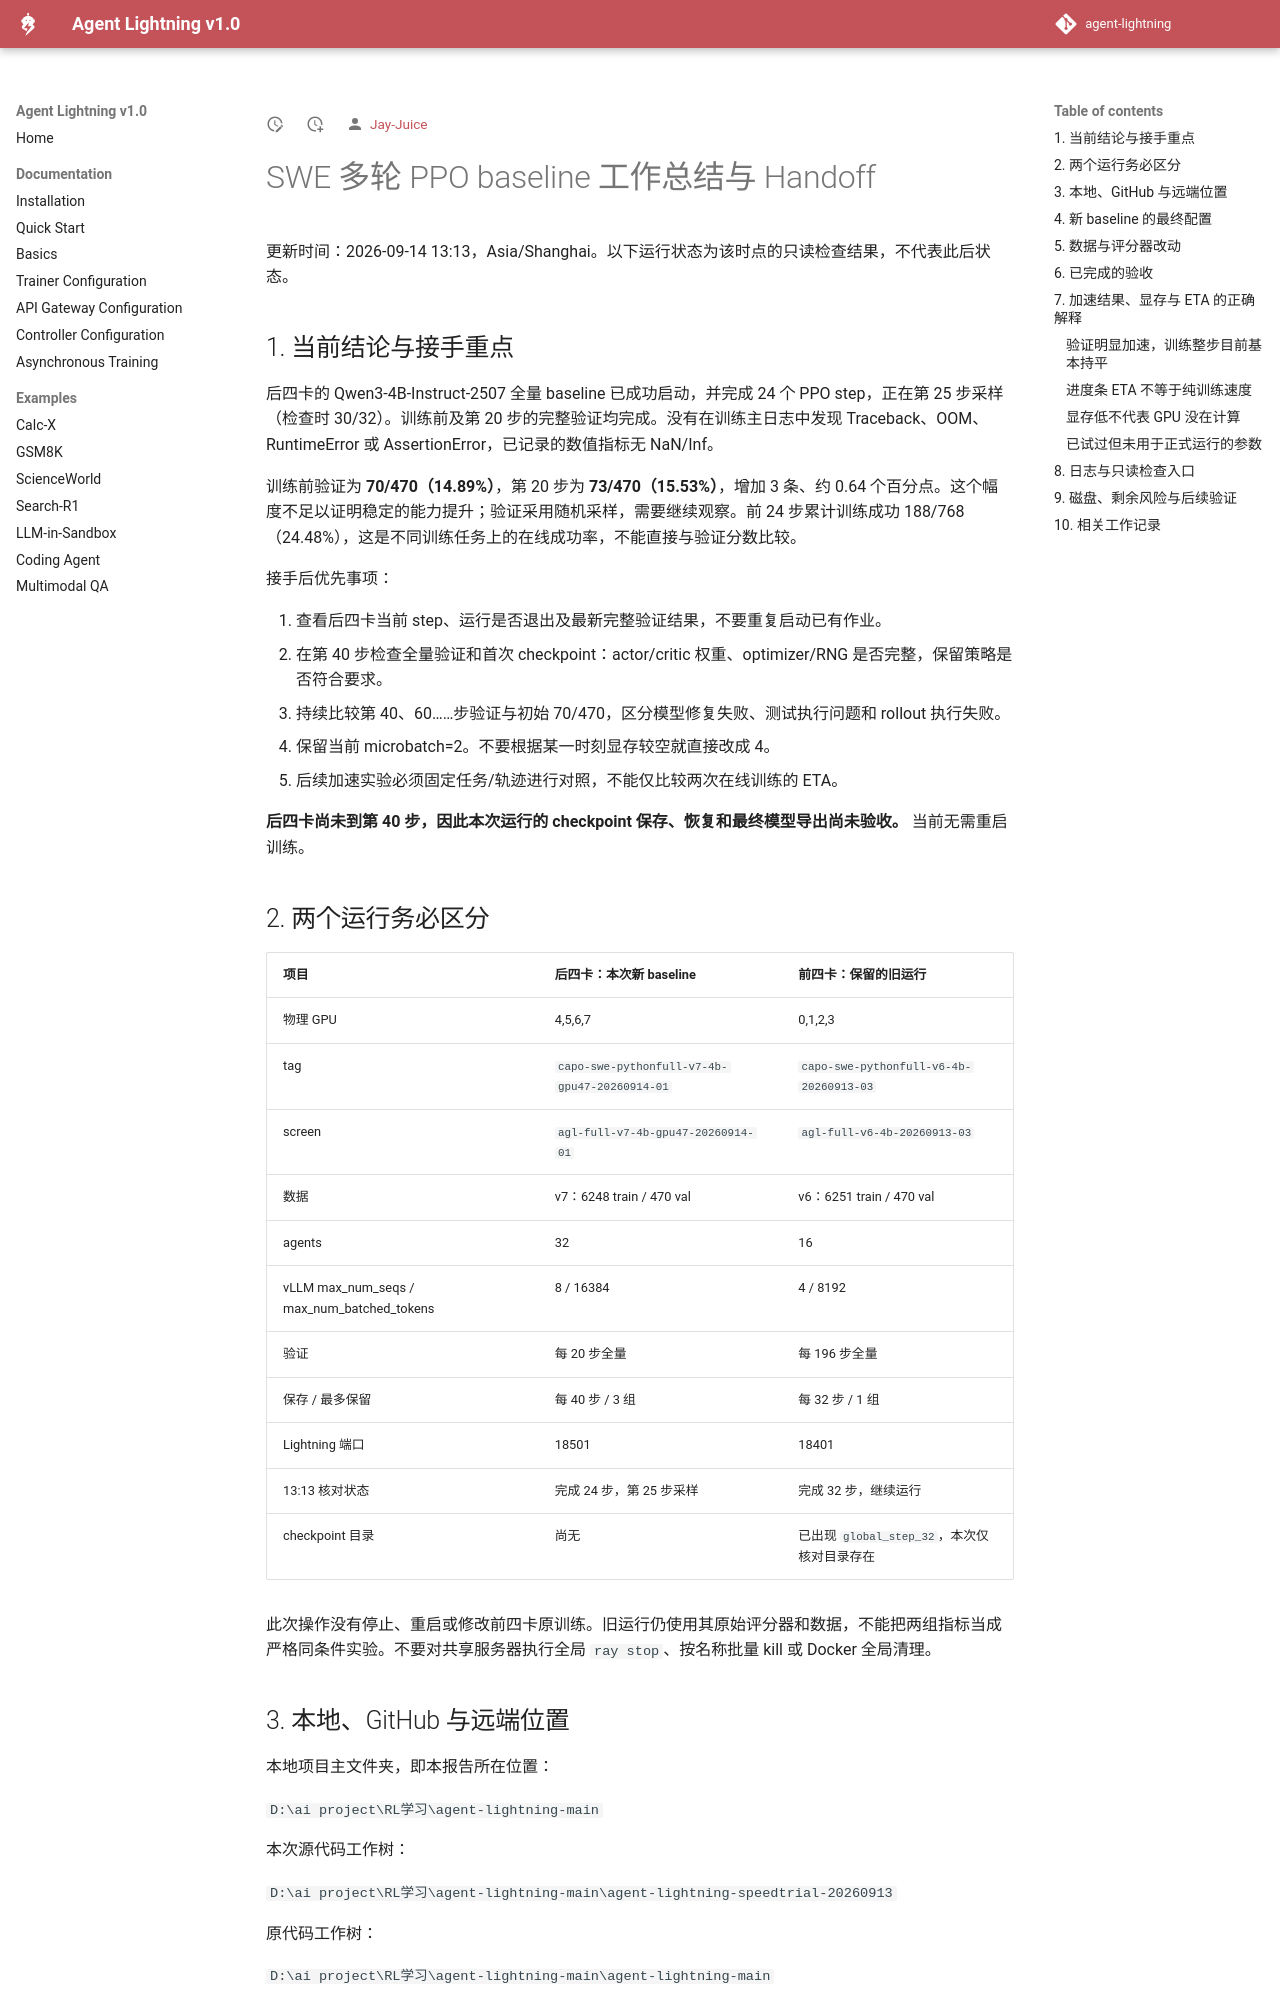

repository: Jay-Juice/agent-lightning · page: latest/experiments/SWE_PPO_BASELINE_HANDOFF_2026-09-14/index.html · generator: mkdocs

# SWE 多轮 PPO baseline 工作总结与 Handoff

更新时间：2026-09-14 13:13，Asia/Shanghai。以下运行状态为该时点的只读检查结果，不代表此后状态。

## 1. 当前结论与接手重点

后四卡的 Qwen3-4B-Instruct-2507 全量 baseline 已成功启动，并完成 24 个 PPO step，正在第 25 步采样（检查时 30/32）。训练前及第 20 步的完整验证均完成。没有在训练主日志中发现 Traceback、OOM、RuntimeError 或 AssertionError，已记录的数值指标无 NaN/Inf。

训练前验证为 **70/470（14.89%）**，第 20 步为 **73/470（15.53%）**，增加 3 条、约 0.64 个百分点。这个幅度不足以证明稳定的能力提升；验证采用随机采样，需要继续观察。前 24 步累计训练成功 188/768（24.48%），这是不同训练任务上的在线成功率，不能直接与验证分数比较。

接手后优先事项：

1. 查看后四卡当前 step、运行是否退出及最新完整验证结果，不要重复启动已有作业。
2. 在第 40 步检查全量验证和首次 checkpoint：actor/critic 权重、optimizer/RNG 是否完整，保留策略是否符合要求。
3. 持续比较第 40、60……步验证与初始 70/470，区分模型修复失败、测试执行问题和 rollout 执行失败。
4. 保留当前 microbatch=2。不要根据某一时刻显存较空就直接改成 4。
5. 后续加速实验必须固定任务/轨迹进行对照，不能仅比较两次在线训练的 ETA。

**后四卡尚未到第 40 步，因此本次运行的 checkpoint 保存、恢复和最终模型导出尚未验收。** 当前无需重启训练。

## 2. 两个运行务必区分

| 项目 | 后四卡：本次新 baseline | 前四卡：保留的旧运行 |
|---|---|---|
| 物理 GPU | 4,5,6,7 | 0,1,2,3 |
| tag | `capo-swe-pythonfull-v7-4b-gpu47-20260914-01` | `capo-swe-pythonfull-v6-4b-20260913-03` |
| screen | `agl-full-v7-4b-gpu47-20260914-01` | `agl-full-v6-4b-20260913-03` |
| 数据 | v7：6248 train / 470 val | v6：6251 train / 470 val |
| agents | 32 | 16 |
| vLLM max_num_seqs / max_num_batched_tokens | 8 / 16384 | 4 / 8192 |
| 验证 | 每 20 步全量 | 每 196 步全量 |
| 保存 / 最多保留 | 每 40 步 / 3 组 | 每 32 步 / 1 组 |
| Lightning 端口 | 18501 | 18401 |
| 13:13 核对状态 | 完成 24 步，第 25 步采样 | 完成 32 步，继续运行 |
| checkpoint 目录 | 尚无 | 已出现 `global_step_32`，本次仅核对目录存在 |

此次操作没有停止、重启或修改前四卡原训练。旧运行仍使用其原始评分器和数据，不能把两组指标当成严格同条件实验。不要对共享服务器执行全局 `ray stop`、按名称批量 kill 或 Docker 全局清理。
